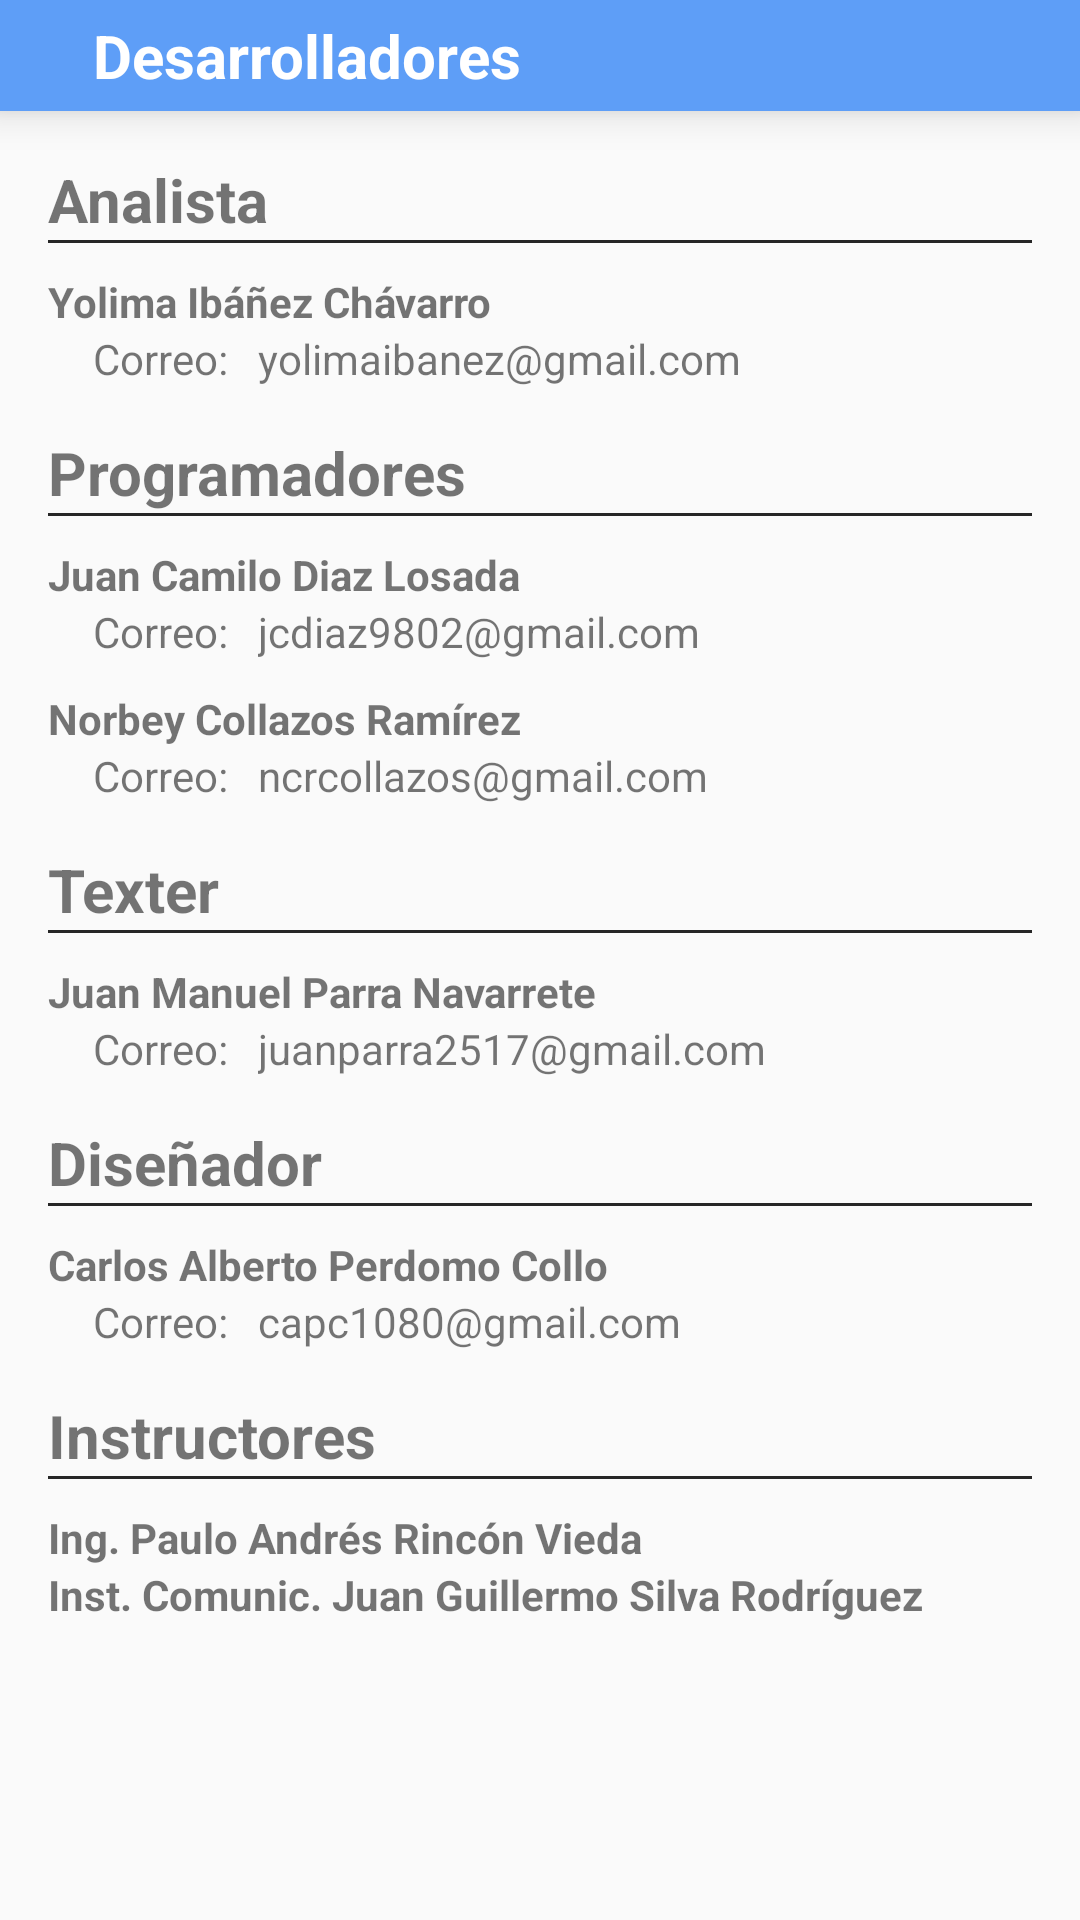

Layout XML and referenced resources for this Android screen:
<!-- AndroidManifest.xml: application theme AppTheme -->
<!-- res/layout/activity_informacion.xml -->
<?xml version="1.0" encoding="utf-8"?>
<LinearLayout
    android:orientation="vertical"
    xmlns:android="http://schemas.android.com/apk/res/android"
    xmlns:app="http://schemas.android.com/apk/res-auto"
    xmlns:tools="http://schemas.android.com/tools"
    android:layout_width="match_parent"
    android:layout_height="match_parent"
    tools:context="com.ycjn.centurhuila.Informacion">

    <RelativeLayout
        android:layout_width="match_parent"
        android:layout_height="wrap_content"
        android:id="@+id/relativetoolbar"
        android:padding="5dp"
        android:background="@color/azul_claro"
        android:elevation="8dp">


        <ImageButton
            android:layout_width="wrap_content"
            android:layout_height="wrap_content"
            android:src="@drawable/ic_atras"
            android:background="@android:color/transparent"
            android:id="@+id/flecha"
            android:padding="8dp"
            android:layout_alignParentStart="true"
            android:layout_centerInParent="true"/>

        <TextView
            android:layout_width="wrap_content"
            android:layout_height="wrap_content"
            android:text="@string/desa"
            android:layout_toRightOf="@+id/flecha"
            android:layout_marginLeft="10dp"
            android:textSize="20sp"
            android:textColor="#fff"
            android:textStyle="bold"
            android:id="@+id/tvtitulobaner"
            android:layout_centerVertical="true"/>


    </RelativeLayout>

    <androidx.core.widget.NestedScrollView
        android:layout_width="match_parent"
        android:layout_height="match_parent">
        <LinearLayout
            android:orientation="vertical"
            android:layout_width="match_parent"
            android:layout_height="match_parent"
            android:padding="16dp">


            
            <TextView
                android:layout_width="match_parent"
                android:layout_height="wrap_content"
                android:text="@string/analista"
                android:textSize="20sp"
                android:textStyle="bold"/>

            <View
                android:layout_width="match_parent"
                android:layout_height="1dp"
                android:background="#262626"></View>

            <TextView
                android:layout_width="match_parent"
                android:layout_height="wrap_content"
                android:text="Yolima Ibáñez Chávarro"
                android:textStyle="bold"
                android:layout_marginTop="10dp"/>

            <LinearLayout
                android:layout_width="match_parent"
                android:layout_height="wrap_content"
                android:orientation="horizontal">
                <TextView
                    android:layout_width="wrap_content"
                    android:layout_height="wrap_content"
                    android:layout_marginLeft="15dp"
                    android:text="@string/correo"/>

                <TextView
                    android:layout_width="wrap_content"
                    android:layout_height="wrap_content"
                    android:text="yolimaibanez@gmail.com"
                    android:layout_marginLeft="10dp"/>

            </LinearLayout>






            <TextView
                android:layout_width="match_parent"
                android:layout_height="wrap_content"
                android:text="@string/programadores"
                android:textSize="20sp"
                android:textStyle="bold"
                android:layout_marginTop="15dp"/>

            <View
                android:layout_width="match_parent"
                android:layout_height="1dp"
                android:background="#262626"></View>

            <TextView
                android:layout_width="match_parent"
                android:layout_height="wrap_content"
                android:text="Juan Camilo Diaz Losada"
                android:textStyle="bold"
                android:layout_marginTop="10dp"/>


            <LinearLayout
                android:layout_width="match_parent"
                android:layout_height="wrap_content"
                android:orientation="horizontal">
            <TextView
                android:layout_width="wrap_content"
                android:layout_height="wrap_content"
                android:layout_marginLeft="15dp"
                android:text="@string/correo"/>

                <TextView
                    android:layout_width="wrap_content"
                    android:layout_height="wrap_content"
                    android:text="jcdiaz9802@gmail.com"
                    android:layout_marginLeft="10dp"/>

            </LinearLayout>

            <TextView
                android:layout_width="match_parent"
                android:layout_height="wrap_content"
                android:text="Norbey Collazos Ramírez"
                android:textStyle="bold"
                android:layout_marginTop="10dp"/>


            <LinearLayout
                android:layout_width="match_parent"
                android:layout_height="wrap_content"
                android:orientation="horizontal">
                <TextView
                    android:layout_width="wrap_content"
                    android:layout_height="wrap_content"
                    android:layout_marginLeft="15dp"
                    android:text="@string/correo"/>

                <TextView
                    android:layout_width="wrap_content"
                    android:layout_height="wrap_content"
                    android:text="ncrcollazos@gmail.com"
                    android:layout_marginLeft="10dp"/>

            </LinearLayout>





            <TextView
                android:layout_width="match_parent"
                android:layout_height="wrap_content"
                android:text="@string/texter"
                android:textSize="20sp"
                android:textStyle="bold"
                android:layout_marginTop="15dp"/>

            <View
                android:layout_width="match_parent"
                android:layout_height="1dp"
                android:background="#262626"></View>

            <TextView
                android:layout_width="match_parent"
                android:layout_height="wrap_content"
                android:text="Juan Manuel Parra Navarrete"
                android:textStyle="bold"
                android:layout_marginTop="10dp"/>


            <LinearLayout
                android:layout_width="match_parent"
                android:layout_height="wrap_content"
                android:orientation="horizontal">
                <TextView
                    android:layout_width="wrap_content"
                    android:layout_height="wrap_content"
                    android:layout_marginLeft="15dp"
                    android:text="@string/correo"/>

                <TextView
                    android:layout_width="wrap_content"
                    android:layout_height="wrap_content"
                    android:text="juanparra2517@gmail.com"
                    android:layout_marginLeft="10dp"/>

            </LinearLayout>



            <TextView
                android:layout_width="match_parent"
                android:layout_height="wrap_content"
                android:text="@string/dise"
                android:textSize="20sp"
                android:textStyle="bold"
                android:layout_marginTop="15dp"/>

            <View
                android:layout_width="match_parent"
                android:layout_height="1dp"
                android:background="#262626"></View>

            <TextView
                android:layout_width="match_parent"
                android:layout_height="wrap_content"
                android:text="Carlos Alberto Perdomo Collo"
                android:textStyle="bold"
                android:layout_marginTop="10dp"/>

            <LinearLayout
                android:layout_width="match_parent"
                android:layout_height="wrap_content"
                android:orientation="horizontal">
                <TextView
                    android:layout_width="wrap_content"
                    android:layout_height="wrap_content"
                    android:layout_marginLeft="15dp"
                    android:text="@string/correo"/>

                <TextView
                    android:layout_width="wrap_content"
                    android:layout_height="wrap_content"
                    android:text="capc1080@gmail.com"
                    android:layout_marginLeft="10dp"/>

            </LinearLayout>



            <TextView
                android:layout_width="match_parent"
                android:layout_height="wrap_content"
                android:text="@string/instru"
                android:textSize="20sp"
                android:textStyle="bold"
                android:layout_marginTop="15dp"/>

            <View
                android:layout_width="match_parent"
                android:layout_height="1dp"
                android:background="#262626"></View>

            <TextView
                android:layout_width="match_parent"
                android:layout_height="wrap_content"
                android:text="Ing. Paulo Andrés Rincón Vieda"
                android:textStyle="bold"
                android:layout_marginTop="10dp"/>
            <TextView
                android:layout_width="match_parent"
                android:layout_height="wrap_content"
                android:text="Inst. Comunic. Juan Guillermo Silva Rodríguez"
                android:textStyle="bold"
                />





        </LinearLayout>
    </androidx.core.widget.NestedScrollView>

</LinearLayout>
<!-- resources referenced by this layout -->
<resources>
  <color name="azul_claro">#5e9ef7</color>
  <string name="analista">Analista</string>
  <string name="correo">Correo:</string>
  <string name="desa">Desarrolladores</string>
  <string name="dise">Diseñador</string>
  <string name="instru">Instructores</string>
  <string name="programadores">Programadores</string>
  <string name="texter">Texter</string>
  <style name="AppTheme" parent="Theme.AppCompat.Light.DarkActionBar">
          
          <item name="colorPrimary">@color/colorPrimary</item>
          <item name="colorPrimaryDark">@color/colorPrimaryDark</item>
          <item name="colorAccent">@color/colorAccent</item>
      </style>
  <color name="colorPrimary">#fff</color>
  <color name="colorPrimaryDark">#1976D2</color>
  <color name="colorAccent">#009688</color>
</resources>
